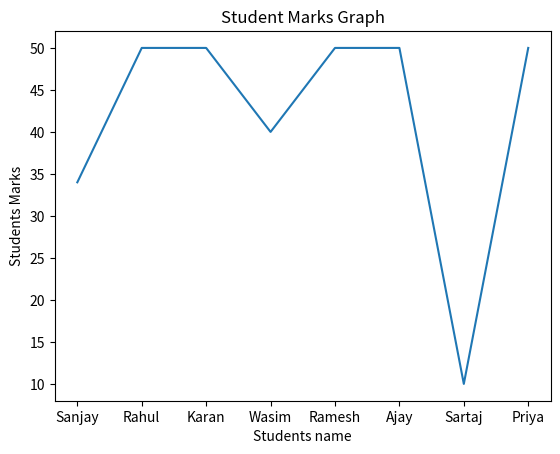
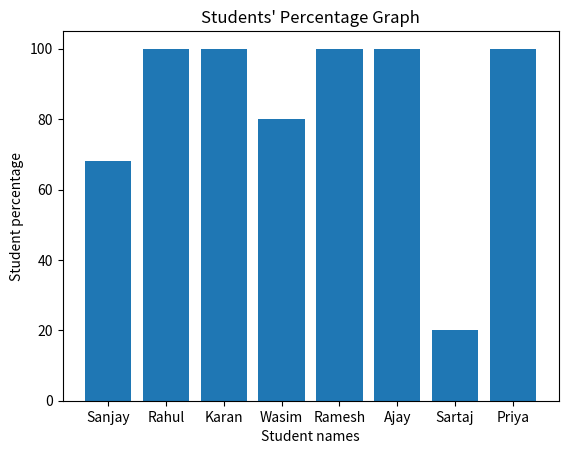

The matplotlib source for these figures, in order:
import matplotlib.pyplot as plt

stunames = ["Sanjay","Rahul","Karan","Wasim","Ramesh","Ajay","Sartaj","Priya"]
stumarks = [34,50,50,40,50,50,10,50]
mark_perc = []
for i in stumarks:
    result = (i/50)*100
    mark_perc.append(result)
print(mark_perc)

def marklinechart():
    plt.plot(stunames,stumarks)
    plt.title("Student Marks Graph")
    plt.xlabel("Students name")
    plt.ylabel("Students Marks")
    plt.show()
marklinechart()
def percentbarchart():
    plt.bar(stunames,mark_perc)
    plt.title("Students' Percentage Graph")
    plt.xlabel("Student names")
    plt.ylabel("Student percentage")
    plt.show()
percentbarchart()
